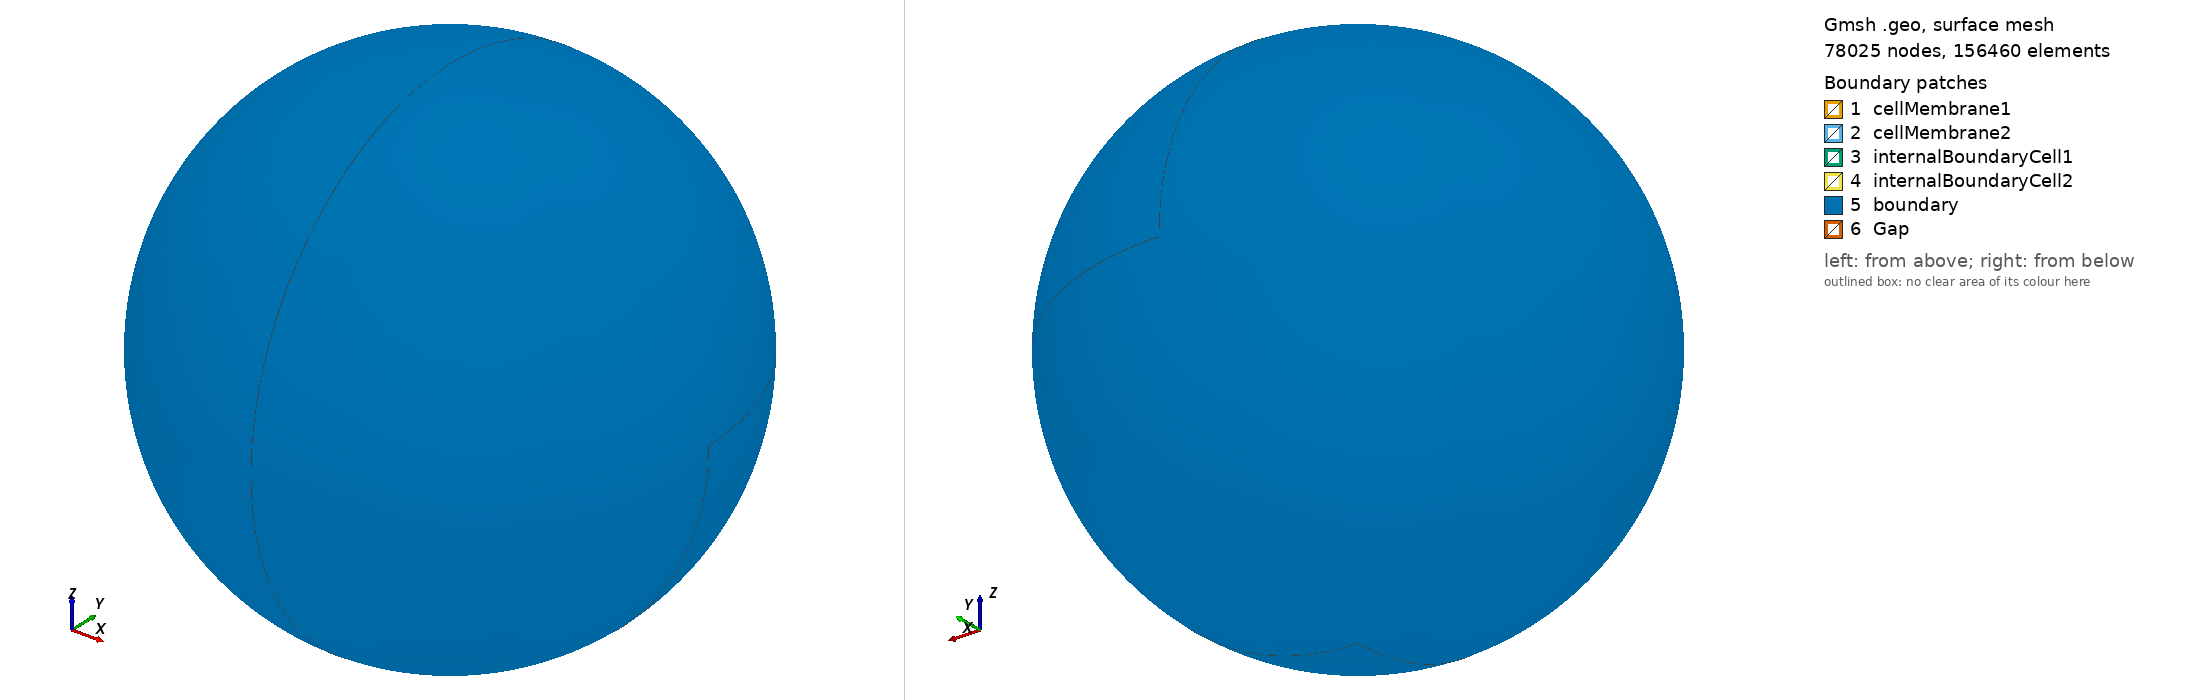

Gmsh geometry script, surface-meshed: 78025 nodes, 156460 surface elements. Boundary patches (legend numbers): 1 cellMembrane1, 2 cellMembrane2, 3 internalBoundaryCell1, 4 internalBoundaryCell2, 5 boundary, 6 Gap. Left view from above one corner, right view from below the opposite corner. Legend entries are the model's physical surfaces. The drawing asked Gmsh for element sizes between 1% and 20% of the model's largest extent; the script's own settings can give other sizes.

=== two_coupled_spherical_cells.geo (drawn) ===
// Parameters
r0 = 3;         // Radius to remove the singularity
r1 = 5;         // Radius of the intracellular sphere
r2 = 6;        // Radius of the extracellular sphere

// Characteristic length for mesh
lc = 0.1;

// Center of the spheres
Point(1) = {0, 0, 0, lc};

// Points for the middle sphere shell (radius r1)
Point(2) = {r1, 0, 0, lc};
Point(3) = {0, r1, 0, lc};
Point(4) = {-r1, 0, 0, lc};
Point(5) = {0, -r1, 0, lc};
Point(6) = {0, 0, r1, lc};
Point(7) = {0, 0, -r1, lc};

// Points for the inner sphere shell (radius r0)
Point(8) = {r0, 0, 0, lc};
Point(9) = {0, r0, 0, lc};
Point(10) = {-r0, 0, 0, lc};
Point(11) = {0, -r0, 0, lc};
Point(12) = {0, 0, r0, lc};
Point(13) = {0, 0, -r0, lc};

// Points for the outer sphere shell (radius r2)
Point(14) = {r2, 0, 0, lc};
Point(15) = {0, r2, 0, lc};
Point(16) = {-r2, 0, 0, lc};
Point(17) = {0, -r2, 0, lc};
Point(18) = {0, 0, r2, lc};
Point(19) = {0, 0, -r2, lc};

// Circles for the middle sphere shell
Circle(1) = {2, 1, 3};
Circle(2) = {3, 1, 4};
Circle(3) = {4, 1, 5};
Circle(4) = {5, 1, 2};
Circle(5) = {5, 1, 7};
Circle(6) = {7, 1, 3};
Circle(7) = {3, 1, 6};
Circle(8) = {6, 1, 5};
Circle(9) = {4, 1, 7};
Circle(10) = {7, 1, 2};
Circle(11) = {2, 1, 6};
Circle(12) = {6, 1, 4};

// Circles for the inner sphere shell
Circle(13) = {8, 1, 9};
Circle(14) = {9, 1, 10};
Circle(15) = {10, 1, 11};
Circle(16) = {11, 1, 8};
Circle(17) = {11, 1, 13};
Circle(18) = {13, 1, 9};
Circle(19) = {9, 1, 12};
Circle(20) = {12, 1, 11};
Circle(21) = {10, 1, 13};
Circle(22) = {13, 1, 8};
Circle(23) = {8, 1, 12};
Circle(24) = {12, 1, 10};

// Circles for the outer sphere shell
Circle(25) = {14, 1, 15};
Circle(26) = {15, 1, 16};
Circle(27) = {16, 1, 17};
Circle(28) = {17, 1, 14};
Circle(29) = {17, 1, 19};
Circle(30) = {19, 1, 15};
Circle(31) = {15, 1, 18};
Circle(32) = {18, 1, 17};
Circle(33) = {16, 1, 19};
Circle(34) = {19, 1, 14};
Circle(35) = {14, 1, 18};
Circle(36) = {18, 1, 16};

// Create surfaces for the middle sphere shell
Line Loop(1) = {2, 9, 6};
Ruled Surface(1) = {1};
Line Loop(2) = {12, -2, 7};
Ruled Surface(2) = {2};
Line Loop(3) = {1, -6, 10};
Ruled Surface(3) = {3};
Line Loop(4) = {10, -4, 5};
Ruled Surface(4) = {4};
Line Loop(5) = {1, 7, -11};
Ruled Surface(5) = {5};
Line Loop(6) = {11, 8, 4};
Ruled Surface(6) = {6};
Line Loop(7) = {5, -9, 3};
Ruled Surface(7) = {7};
Line Loop(8) = {8, -3, -12};
Ruled Surface(8) = {8};

// Create surfaces for the inner sphere shell
Line Loop(9) = {14, 21, 18};
Ruled Surface(9) = {9};
Line Loop(10) = {24, -14, 19};
Ruled Surface(10) = {10};
Line Loop(11) = {13, -18, 22};
Ruled Surface(11) = {11};
Line Loop(12) = {22, -16, 17};
Ruled Surface(12) = {12};
Line Loop(13) = {13, 19, -23};
Ruled Surface(13) = {13};
Line Loop(14) = {23, 20, 16};
Ruled Surface(14) = {14};
Line Loop(15) = {17, -21, 15};
Ruled Surface(15) = {15};
Line Loop(16) = {20, -15, -24};
Ruled Surface(16) = {16};

// Create surfaces for the outer sphere shell
Line Loop(17) = {26, 33, 30};
Ruled Surface(17) = {17};
Line Loop(18) = {36, -26, 31};
Ruled Surface(18) = {18};
Line Loop(19) = {25, -30, 34};
Ruled Surface(19) = {19};
Line Loop(20) = {34, -28, 29};
Ruled Surface(20) = {20};
Line Loop(21) = {25, 31, -35};
Ruled Surface(21) = {21};
Line Loop(22) = {35, 32, 28};
Ruled Surface(22) = {22};
Line Loop(23) = {29, -33, 27};
Ruled Surface(23) = {23};
Line Loop(24) = {32, -27, -36};
Ruled Surface(24) = {24};

// Gap junction 
Curve Loop(25) = {8, 5, 6, 7};
Curve Loop(26) = {20, 17, 18, 19};
Plane Surface(27) = {25, 26};
Physical Curve("Gap", 8) = {20, 17, 18, 19};
Physical Surface("Gap", 5) = {27}; 


// Cells
Surface Loop(1) = {1, 2, 3, 4, 5, 6, 7, 8}; //Both cells
Surface Loop(3) = {1, 2, 8, 7}; // Cell1
Surface Loop(4) = {5, 6, 4, 3}; // Cell2
Physical Surface("cellMembrane1", 3) = {1, 2, 7, 8};
Physical Surface("cellMembrane2", 4) = {5, 6, 4, 3};

Surface Loop(5) = {9, 10, 11, 12, 13, 14, 15, 16}; // Both InternalBoundaryCells
Surface Loop(6) = {9, 10, 15, 16}; // InternalBoundaryCell1
Surface Loop(7) = {13, 14, 11, 12}; // InternalBoundaryCell2
Physical Surface("internalBoundaryCell1", 6) = {9, 10, 15, 16};
Physical Surface("internalBoundaryCell2", 7) = {13, 14, 11, 12};

Surface Loop(8) = {1, 2, 8, 7, 9, 10, 15, 16, 27}; 
Volume(1) = {8}; // intracelullarCell1
Physical Volume("intracelullarCell1", 3) = {1};

Surface Loop(9) = {5, 6, 4, 3, 13, 14, 11, 12, 27}; 
Volume(2) = {9}; // intracelullarCell2
Physical Volume("intracelullarCell2", 4) = {2};


//Extracelullar space
Surface Loop(10) = {1, 2, 3, 4, 5, 6, 7, 8}; // Cell membranes
Surface Loop(11) = {17, 18, 19, 20, 21, 22, 23, 24}; // Boundary
Volume(3) = {11, 10}; // Outer volume between outer shell and middle shell
Physical Volume("extracellular", 1) = {3};
Physical Surface("boundary", 2) = {17, 18, 19, 20, 21, 22, 23, 24};
